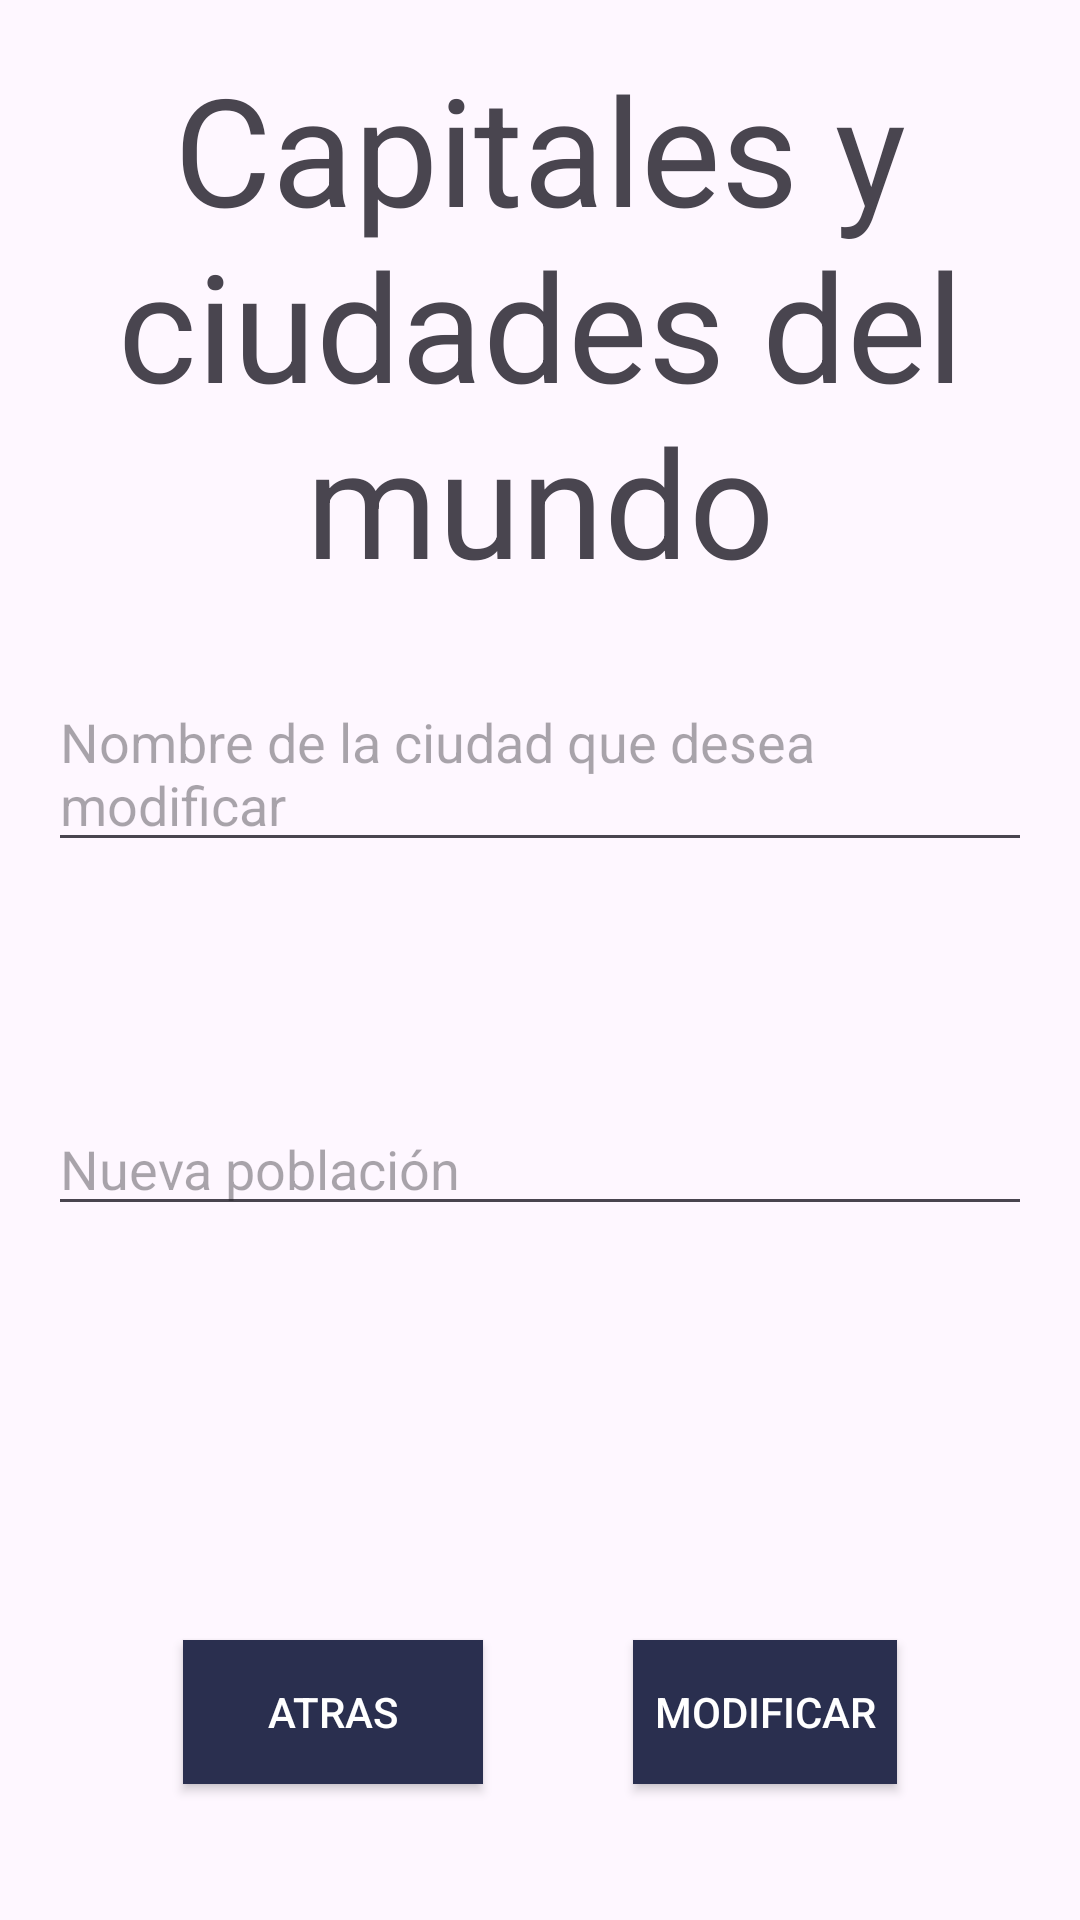

Layout XML and referenced resources for this Android screen:
<!-- AndroidManifest.xml: application theme Theme.TP2Punto2 -->
<!-- res/layout/modificar.xml -->
<?xml version="1.0" encoding="utf-8"?>
<androidx.constraintlayout.widget.ConstraintLayout xmlns:android="http://schemas.android.com/apk/res/android"
    xmlns:app="http://schemas.android.com/apk/res-auto"
    xmlns:tools="http://schemas.android.com/tools"
    android:layout_width="match_parent"
    android:layout_height="match_parent"
    tools:context=".CargarActivity">

    <RelativeLayout
        android:layout_width="match_parent"
        android:layout_height="match_parent"
        android:padding="16dp">


        <TextView
            android:layout_width="wrap_content"
            android:layout_height="wrap_content"
            android:text="Capitales y ciudades del mundo"
            android:textSize="50sp"
            android:gravity="center"
            android:id="@+id/title"/>

        <EditText
            android:id="@+id/ciudad_consulta"
            android:layout_width="match_parent"
            android:layout_height="wrap_content"
            android:layout_below="@id/title"
            android:hint="Nombre de la ciudad que desea modificar"
            android:layout_marginTop="25dp" />

        <EditText
            android:layout_width="match_parent"
            android:layout_height="wrap_content"
            android:id="@+id/poblacion_consulta"
            android:layout_below="@id/ciudad_consulta"
            android:hint="Nueva población"
            android:layout_marginTop="80dp"
            android:inputType="none"
            android:cursorVisible="false"

            />



        <Button
            android:id="@+id/btnModificar"
            android:layout_width="wrap_content"
            android:layout_height="wrap_content"
            android:layout_below="@id/poblacion_consulta"
            android:text="Modificar"
            android:textColor="@color/white"
            android:background="#2A2F4F"
            android:gravity="center"
            android:layout_alignParentEnd="true"
            android:layout_marginTop="138dp"
            android:layout_marginEnd="45dp"/>



        <Button
            android:id="@+id/atras_button"
            android:layout_width="100dp"
            android:layout_height="wrap_content"
            android:layout_below="@id/poblacion_consulta"
            android:layout_alignParentStart="true"
            android:layout_marginStart="45dp"
            android:layout_marginTop="138dp"
            android:background="#2A2F4F"
            android:text="Atras"
            android:textColor="@color/white" />




    </RelativeLayout>

</androidx.constraintlayout.widget.ConstraintLayout>
<!-- resources referenced by this layout -->
<resources>
  <style name="Theme.TP2Punto2" parent="Base.Theme.TP2Punto2" />
  <style name="Base.Theme.TP2Punto2" parent="Theme.Material3.DayNight.NoActionBar">
          
          
      </style>
  <!-- not gathered from this repository: default colours our renderer supplied (Android Studio template values) -->
  <color name="white">#FFFFFFFF</color>
</resources>
